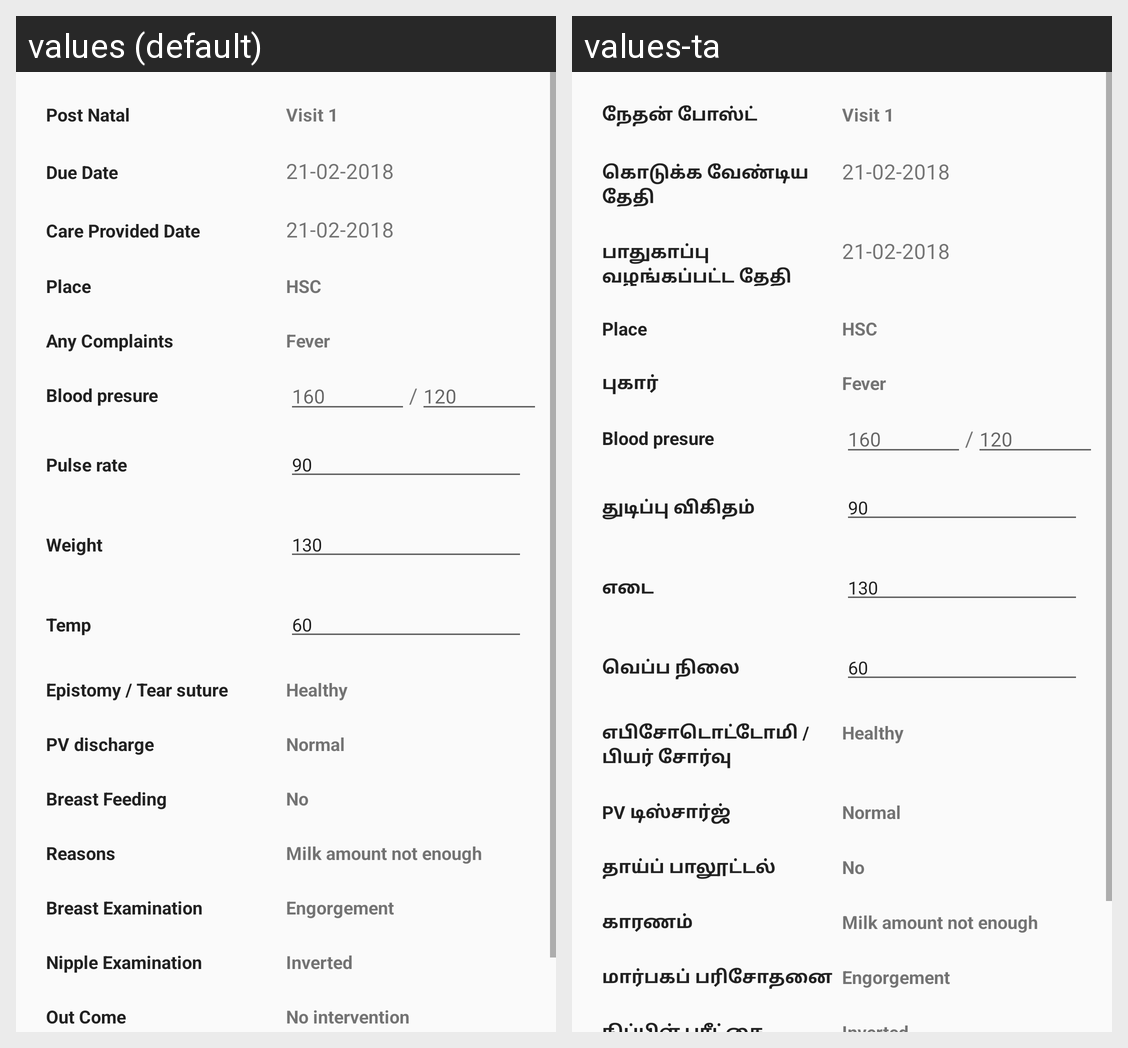

Strings drawn on this Android screen and how each of the app's shown locales translates them:
Android screen res/layout/activity_postnatal_mother_visit.xml rendered under 2 locales, left to right: values (default), values-ta. Device: Nexus 5 (rendered at 1080×1920; each locale shown at half size, 540×960, under a caption strip naming it); theme AppTheme.
Strings drawn on this screen, with the default value and each locale's value (text and hints the layout hard-codes, and strings that could not be matched under every locale, appear in the picture but are not listed):

post_natal
  values: Post Natal
  values-ta: நேதன் போஸ்ட்

due_date
  values: Due Date
  values-ta: கொடுக்க வேண்டிய தேதி

care_provided_date
  values: Care Provided Date
  values-ta: பாதுகாப்பு வழங்கப்பட்ட தேதி

place
  values: Place
  values-ta: Place  [not translated; the default value is used]

any_complient
  values: Any Complaints
  values-ta: புகார்

pulse_rate
  values: Pulse rate
  values-ta: துடிப்பு விகிதம்

weight
  values: Weight
  values-ta: எடை

temp
  values: Temp
  values-ta: வெப்ப நிலை

epistomy
  values: Epistomy / Tear suture
  values-ta: எபிசோடொட்டோமி / பியர் சோர்வு

pv_discharge
  values: PV discharge
  values-ta: PV டிஸ்சார்ஜ்

exclusive_breast_feeding
  values: Breast Feeding
  values-ta: தாய்ப் பாலூட்டல்

exclusive_breast_feeding_no_reasons
  values: Reasons
  values-ta: காரணம்

breast_examinatione
  values: Breast Examination
  values-ta: மார்பகப் பரிசோதனை
